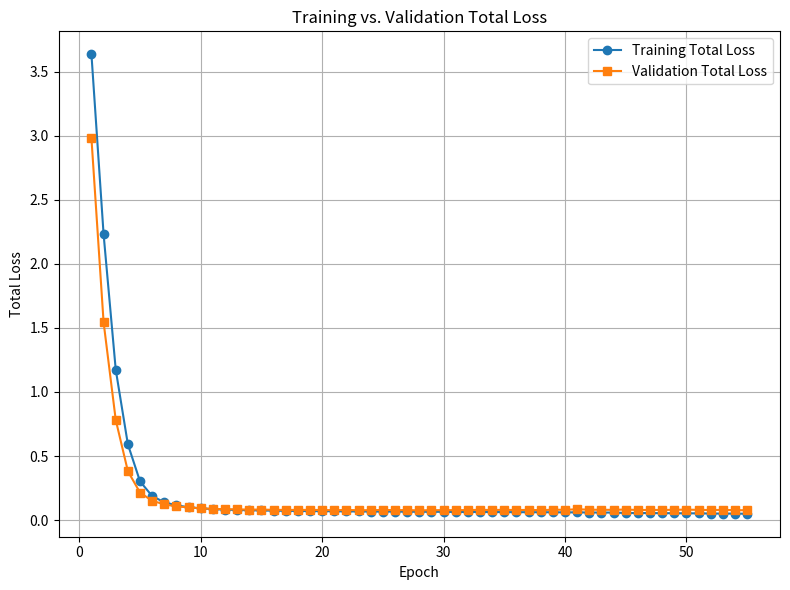

Write Python code to recreate this figure.
import re
import matplotlib.pyplot as plt

# Example log string; you can also read this from a file.
log_text = """
Epoch 1/1000 → Actor Loss: 3.6224 | Actor Acc: 0.5570 | Critic Loss: 0.0119 | Val Actor Loss: 2.9704 | Val Critic Loss: 0.0083 | Val Acc: 0.7902 | Time: 150.63s
Checkpoint saved at epoch 1 (new best val loss: 2.9787).
Epoch 2/1000 → Actor Loss: 2.2234 | Actor Acc: 0.9155 | Critic Loss: 0.0079 | Val Actor Loss: 1.5366 | Val Critic Loss: 0.0080 | Val Acc: 0.9859 | Time: 150.84s
Checkpoint saved at epoch 2 (new best val loss: 1.5445).
Epoch 3/1000 → Actor Loss: 1.1670 | Actor Acc: 0.9867 | Critic Loss: 0.0076 | Val Actor Loss: 0.7744 | Val Critic Loss: 0.0081 | Val Acc: 0.9859 | Time: 150.86s
Checkpoint saved at epoch 3 (new best val loss: 0.7825).
Epoch 4/1000 → Actor Loss: 0.5844 | Actor Acc: 0.9869 | Critic Loss: 0.0074 | Val Actor Loss: 0.3734 | Val Critic Loss: 0.0089 | Val Acc: 0.9859 | Time: 150.87s
Checkpoint saved at epoch 4 (new best val loss: 0.3822).
Epoch 5/1000 → Actor Loss: 0.2954 | Actor Acc: 0.9868 | Critic Loss: 0.0073 | Val Actor Loss: 0.2065 | Val Critic Loss: 0.0087 | Val Acc: 0.9858 | Time: 151.58s
Checkpoint saved at epoch 5 (new best val loss: 0.2152).
Epoch 6/1000 → Actor Loss: 0.1810 | Actor Acc: 0.9869 | Critic Loss: 0.0071 | Val Actor Loss: 0.1432 | Val Critic Loss: 0.0079 | Val Acc: 0.9859 | Time: 150.85s
Checkpoint saved at epoch 6 (new best val loss: 0.1511).
Epoch 7/1000 → Actor Loss: 0.1323 | Actor Acc: 0.9869 | Critic Loss: 0.0070 | Val Actor Loss: 0.1162 | Val Critic Loss: 0.0074 | Val Acc: 0.9858 | Time: 150.86s
Checkpoint saved at epoch 7 (new best val loss: 0.1235).
Epoch 8/1000 → Actor Loss: 0.1087 | Actor Acc: 0.9869 | Critic Loss: 0.0070 | Val Actor Loss: 0.0995 | Val Critic Loss: 0.0075 | Val Acc: 0.9859 | Time: 150.85s
Checkpoint saved at epoch 8 (new best val loss: 0.1070).
Epoch 9/1000 → Actor Loss: 0.0942 | Actor Acc: 0.9870 | Critic Loss: 0.0069 | Val Actor Loss: 0.0928 | Val Critic Loss: 0.0074 | Val Acc: 0.9859 | Time: 150.87s
Checkpoint saved at epoch 9 (new best val loss: 0.1002).
Epoch 10/1000 → Actor Loss: 0.0855 | Actor Acc: 0.9869 | Critic Loss: 0.0069 | Val Actor Loss: 0.0846 | Val Critic Loss: 0.0074 | Val Acc: 0.9861 | Time: 150.88s
Checkpoint saved at epoch 10 (new best val loss: 0.0921).
Epoch 11/1000 → Actor Loss: 0.0796 | Actor Acc: 0.9870 | Critic Loss: 0.0068 | Val Actor Loss: 0.0806 | Val Critic Loss: 0.0073 | Val Acc: 0.9859 | Time: 150.87s
Checkpoint saved at epoch 11 (new best val loss: 0.0880).
Epoch 12/1000 → Actor Loss: 0.0753 | Actor Acc: 0.9871 | Critic Loss: 0.0068 | Val Actor Loss: 0.0782 | Val Critic Loss: 0.0077 | Val Acc: 0.9858 | Time: 150.88s
Checkpoint saved at epoch 12 (new best val loss: 0.0859).
Epoch 13/1000 → Actor Loss: 0.0729 | Actor Acc: 0.9870 | Critic Loss: 0.0067 | Val Actor Loss: 0.0763 | Val Critic Loss: 0.0079 | Val Acc: 0.9862 | Time: 150.86s
Checkpoint saved at epoch 13 (new best val loss: 0.0842).
Epoch 14/1000 → Actor Loss: 0.0706 | Actor Acc: 0.9869 | Critic Loss: 0.0067 | Val Actor Loss: 0.0755 | Val Critic Loss: 0.0070 | Val Acc: 0.9858 | Time: 150.86s
Checkpoint saved at epoch 14 (new best val loss: 0.0825).
Epoch 15/1000 → Actor Loss: 0.0690 | Actor Acc: 0.9869 | Critic Loss: 0.0066 | Val Actor Loss: 0.0750 | Val Critic Loss: 0.0078 | Val Acc: 0.9856 | Time: 150.84s
Epochs without improvement: 1/50
Epoch 16/1000 → Actor Loss: 0.0674 | Actor Acc: 0.9870 | Critic Loss: 0.0066 | Val Actor Loss: 0.0735 | Val Critic Loss: 0.0070 | Val Acc: 0.9859 | Time: 150.85s
Checkpoint saved at epoch 16 (new best val loss: 0.0805).
Epoch 17/1000 → Actor Loss: 0.0664 | Actor Acc: 0.9870 | Critic Loss: 0.0066 | Val Actor Loss: 0.0731 | Val Critic Loss: 0.0071 | Val Acc: 0.9856 | Time: 151.88s
Epochs without improvement: 1/50
Epoch 18/1000 → Actor Loss: 0.0652 | Actor Acc: 0.9870 | Critic Loss: 0.0066 | Val Actor Loss: 0.0720 | Val Critic Loss: 0.0081 | Val Acc: 0.9858 | Time: 150.86s
Epochs without improvement: 2/50
Epoch 19/1000 → Actor Loss: 0.0644 | Actor Acc: 0.9870 | Critic Loss: 0.0066 | Val Actor Loss: 0.0733 | Val Critic Loss: 0.0070 | Val Acc: 0.9858 | Time: 150.86s
Epochs without improvement: 3/50
Epoch 20/1000 → Actor Loss: 0.0638 | Actor Acc: 0.9872 | Critic Loss: 0.0065 | Val Actor Loss: 0.0719 | Val Critic Loss: 0.0073 | Val Acc: 0.9859 | Time: 150.86s
Checkpoint saved at epoch 20 (new best val loss: 0.0792).
Epoch 21/1000 → Actor Loss: 0.0630 | Actor Acc: 0.9872 | Critic Loss: 0.0065 | Val Actor Loss: 0.0706 | Val Critic Loss: 0.0071 | Val Acc: 0.9859 | Time: 150.86s
Checkpoint saved at epoch 21 (new best val loss: 0.0777).
Epoch 22/1000 → Actor Loss: 0.0620 | Actor Acc: 0.9873 | Critic Loss: 0.0065 | Val Actor Loss: 0.0728 | Val Critic Loss: 0.0069 | Val Acc: 0.9859 | Time: 150.88s
Epochs without improvement: 1/50
Epoch 23/1000 → Actor Loss: 0.0614 | Actor Acc: 0.9874 | Critic Loss: 0.0064 | Val Actor Loss: 0.0707 | Val Critic Loss: 0.0068 | Val Acc: 0.9859 | Time: 150.86s
Epochs without improvement: 2/50
Epoch 24/1000 → Actor Loss: 0.0610 | Actor Acc: 0.9874 | Critic Loss: 0.0064 | Val Actor Loss: 0.0712 | Val Critic Loss: 0.0069 | Val Acc: 0.9858 | Time: 150.89s
Epochs without improvement: 3/50
Epoch 25/1000 → Actor Loss: 0.0606 | Actor Acc: 0.9874 | Critic Loss: 0.0063 | Val Actor Loss: 0.0731 | Val Critic Loss: 0.0067 | Val Acc: 0.9856 | Time: 150.87s
Epochs without improvement: 4/50
Epoch 26/1000 → Actor Loss: 0.0607 | Actor Acc: 0.9874 | Critic Loss: 0.0063 | Val Actor Loss: 0.0714 | Val Critic Loss: 0.0069 | Val Acc: 0.9859 | Time: 151.62s
Epochs without improvement: 5/50
Epoch 27/1000 → Actor Loss: 0.0597 | Actor Acc: 0.9874 | Critic Loss: 0.0063 | Val Actor Loss: 0.0720 | Val Critic Loss: 0.0067 | Val Acc: 0.9859 | Time: 150.87s
Epochs without improvement: 6/50
Epoch 28/1000 → Actor Loss: 0.0593 | Actor Acc: 0.9874 | Critic Loss: 0.0062 | Val Actor Loss: 0.0697 | Val Critic Loss: 0.0066 | Val Acc: 0.9861 | Time: 150.87s
Checkpoint saved at epoch 28 (new best val loss: 0.0763).
Epoch 29/1000 → Actor Loss: 0.0590 | Actor Acc: 0.9875 | Critic Loss: 0.0062 | Val Actor Loss: 0.0715 | Val Critic Loss: 0.0068 | Val Acc: 0.9858 | Time: 150.86s
Epochs without improvement: 1/50
Epoch 30/1000 → Actor Loss: 0.0589 | Actor Acc: 0.9875 | Critic Loss: 0.0062 | Val Actor Loss: 0.0715 | Val Critic Loss: 0.0067 | Val Acc: 0.9856 | Time: 150.83s
Epochs without improvement: 2/50
Epoch 31/1000 → Actor Loss: 0.0577 | Actor Acc: 0.9878 | Critic Loss: 0.0061 | Val Actor Loss: 0.0717 | Val Critic Loss: 0.0067 | Val Acc: 0.9859 | Time: 150.80s
Epochs without improvement: 3/50
Epoch 32/1000 → Actor Loss: 0.0576 | Actor Acc: 0.9879 | Critic Loss: 0.0061 | Val Actor Loss: 0.0720 | Val Critic Loss: 0.0065 | Val Acc: 0.9858 | Time: 150.77s
Epochs without improvement: 4/50
Epoch 33/1000 → Actor Loss: 0.0577 | Actor Acc: 0.9879 | Critic Loss: 0.0061 | Val Actor Loss: 0.0745 | Val Critic Loss: 0.0066 | Val Acc: 0.9856 | Time: 150.76s
Epochs without improvement: 5/50
Epoch 34/1000 → Actor Loss: 0.0573 | Actor Acc: 0.9878 | Critic Loss: 0.0060 | Val Actor Loss: 0.0725 | Val Critic Loss: 0.0065 | Val Acc: 0.9861 | Time: 150.77s
Epochs without improvement: 6/50
Epoch 35/1000 → Actor Loss: 0.0569 | Actor Acc: 0.9879 | Critic Loss: 0.0060 | Val Actor Loss: 0.0746 | Val Critic Loss: 0.0064 | Val Acc: 0.9856 | Time: 150.76s
Epochs without improvement: 7/50
Epoch 36/1000 → Actor Loss: 0.0564 | Actor Acc: 0.9877 | Critic Loss: 0.0059 | Val Actor Loss: 0.0721 | Val Critic Loss: 0.0066 | Val Acc: 0.9861 | Time: 150.75s
Epochs without improvement: 8/50
Epoch 37/1000 → Actor Loss: 0.0563 | Actor Acc: 0.9883 | Critic Loss: 0.0059 | Val Actor Loss: 0.0740 | Val Critic Loss: 0.0064 | Val Acc: 0.9862 | Time: 151.53s
Epochs without improvement: 9/50
Epoch 38/1000 → Actor Loss: 0.0562 | Actor Acc: 0.9879 | Critic Loss: 0.0059 | Val Actor Loss: 0.0715 | Val Critic Loss: 0.0063 | Val Acc: 0.9858 | Time: 150.75s
Epochs without improvement: 10/50
Epoch 39/1000 → Actor Loss: 0.0557 | Actor Acc: 0.9879 | Critic Loss: 0.0059 | Val Actor Loss: 0.0755 | Val Critic Loss: 0.0063 | Val Acc: 0.9858 | Time: 150.74s
Epochs without improvement: 11/50
Epoch 40/1000 → Actor Loss: 0.0549 | Actor Acc: 0.9882 | Critic Loss: 0.0059 | Val Actor Loss: 0.0745 | Val Critic Loss: 0.0064 | Val Acc: 0.9858 | Time: 150.74s
Epochs without improvement: 12/50
Epoch 41/1000 → Actor Loss: 0.0551 | Actor Acc: 0.9882 | Critic Loss: 0.0059 | Val Actor Loss: 0.0777 | Val Critic Loss: 0.0074 | Val Acc: 0.9858 | Time: 150.75s
Epochs without improvement: 13/50
Epoch 42/1000 → Actor Loss: 0.0539 | Actor Acc: 0.9884 | Critic Loss: 0.0059 | Val Actor Loss: 0.0754 | Val Critic Loss: 0.0064 | Val Acc: 0.9858 | Time: 150.76s
Epochs without improvement: 14/50
Epoch 43/1000 → Actor Loss: 0.0538 | Actor Acc: 0.9885 | Critic Loss: 0.0058 | Val Actor Loss: 0.0744 | Val Critic Loss: 0.0065 | Val Acc: 0.9859 | Time: 150.64s
Epochs without improvement: 15/50
Epoch 44/1000 → Actor Loss: 0.0535 | Actor Acc: 0.9885 | Critic Loss: 0.0058 | Val Actor Loss: 0.0743 | Val Critic Loss: 0.0063 | Val Acc: 0.9858 | Time: 150.60s
Epochs without improvement: 16/50
Epoch 45/1000 → Actor Loss: 0.0503 | Actor Acc: 0.9889 | Critic Loss: 0.0057 | Val Actor Loss: 0.0771 | Val Critic Loss: 0.0061 | Val Acc: 0.9856 | Time: 150.49s
Epochs without improvement: 17/50
Epoch 46/1000 → Actor Loss: 0.0500 | Actor Acc: 0.9889 | Critic Loss: 0.0057 | Val Actor Loss: 0.0730 | Val Critic Loss: 0.0061 | Val Acc: 0.9862 | Time: 150.46s
Epochs without improvement: 18/50
Epoch 47/1000 → Actor Loss: 0.0497 | Actor Acc: 0.9892 | Critic Loss: 0.0057 | Val Actor Loss: 0.0741 | Val Critic Loss: 0.0061 | Val Acc: 0.9862 | Time: 150.44s
Epochs without improvement: 19/50
Epoch 48/1000 → Actor Loss: 0.0490 | Actor Acc: 0.9893 | Critic Loss: 0.0057 | Val Actor Loss: 0.0735 | Val Critic Loss: 0.0061 | Val Acc: 0.9859 | Time: 150.45s
Epochs without improvement: 20/50
Epoch 49/1000 → Actor Loss: 0.0487 | Actor Acc: 0.9894 | Critic Loss: 0.0056 | Val Actor Loss: 0.0750 | Val Critic Loss: 0.0061 | Val Acc: 0.9865 | Time: 150.44s
Epochs without improvement: 21/50
Epoch 50/1000 → Actor Loss: 0.0479 | Actor Acc: 0.9894 | Critic Loss: 0.0056 | Val Actor Loss: 0.0762 | Val Critic Loss: 0.0061 | Val Acc: 0.9863 | Time: 150.45s
Epochs without improvement: 22/50
Epoch 51/1000 → Actor Loss: 0.0476 | Actor Acc: 0.9897 | Critic Loss: 0.0056 | Val Actor Loss: 0.0742 | Val Critic Loss: 0.0061 | Val Acc: 0.9866 | Time: 150.45s
Epochs without improvement: 23/50
Epoch 52/1000 → Actor Loss: 0.0462 | Actor Acc: 0.9901 | Critic Loss: 0.0056 | Val Actor Loss: 0.0732 | Val Critic Loss: 0.0060 | Val Acc: 0.9861 | Time: 150.41s
Epochs without improvement: 24/50
Epoch 53/1000 → Actor Loss: 0.0458 | Actor Acc: 0.9901 | Critic Loss: 0.0056 | Val Actor Loss: 0.0742 | Val Critic Loss: 0.0060 | Val Acc: 0.9866 | Time: 150.41s
Epochs without improvement: 25/50
Epoch 54/1000 → Actor Loss: 0.0457 | Actor Acc: 0.9900 | Critic Loss: 0.0056 | Val Actor Loss: 0.0721 | Val Critic Loss: 0.0061 | Val Acc: 0.9865 | Time: 150.39s
Epochs without improvement: 26/50
Epoch 55/1000 → Actor Loss: 0.0445 | Actor Acc: 0.9903 | Critic Loss: 0.0056 | Val Actor Loss: 0.0712 | Val Critic Loss: 0.0060 | Val Acc: 0.9869 | Time: 150.37s
Epochs without improvement: 27/50
"""

# Prepare lists to store data
epochs = []
train_total_losses = []   # Actor Loss + Critic Loss
val_total_losses = []     # Val Actor Loss + Val Critic Loss

# Define a regex pattern to capture the key metrics from each epoch line
pattern = re.compile(
    r"Epoch (\d+)/\d+ → Actor Loss: ([\d\.]+) \| .*?Critic Loss: ([\d\.]+) \| Val Actor Loss: ([\d\.]+) \| Val Critic Loss: ([\d\.]+)"
)

# Parse the log
for line in log_text.splitlines():
    match = pattern.search(line)
    if match:
        epoch = int(match.group(1))
        actor_loss = float(match.group(2))
        critic_loss = float(match.group(3))
        val_actor_loss = float(match.group(4))
        val_critic_loss = float(match.group(5))
        train_total = actor_loss + critic_loss
        val_total = val_actor_loss + val_critic_loss
        epochs.append(epoch)
        train_total_losses.append(train_total)
        val_total_losses.append(val_total)

# Save parsed metrics to a text file (optional)
with open("training_metrics.txt", "w") as f:
    f.write("Epoch\tTrain_Total_Loss\tVal_Total_Loss\n")
    for e, t_loss, v_loss in zip(epochs, train_total_losses, val_total_losses):
        f.write(f"{e}\t{t_loss:.4f}\t{v_loss:.4f}\n")

# Create a plot
plt.figure(figsize=(8, 6))
plt.plot(epochs, train_total_losses, marker="o", label="Training Total Loss")
plt.plot(epochs, val_total_losses, marker="s", label="Validation Total Loss")
plt.xlabel("Epoch")
plt.ylabel("Total Loss")
plt.title("Training vs. Validation Total Loss")
plt.legend()
plt.grid(True)
plt.tight_layout()
plt.savefig("training_vs_validation_loss.png")
plt.show()
